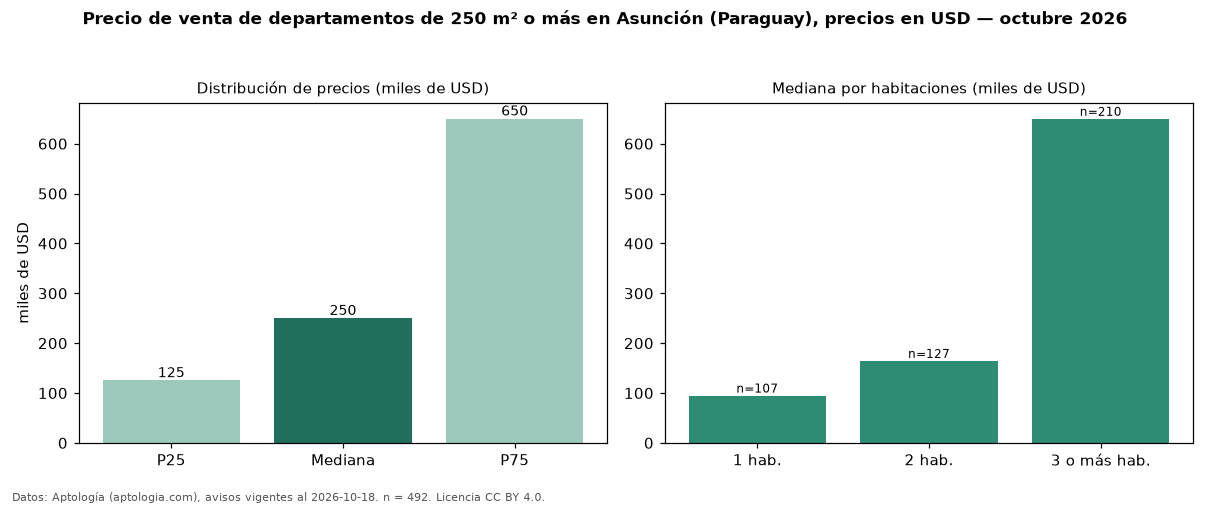

Source data for this figure (header and first rows):
seccion, metrica, valor, moneda, n
filtro, area6, de 250 m² o más, , 492
precio, p25, 125172, USD, 492
precio, mediana, 250000, USD, 492
precio, p75, 650000, USD, 492
precio, minimo, 43127, USD, 492
precio, maximo, 1489254, USD, 492
m2, mediana_precio_m2, 523.8, USD, 448
m2, area_mediana_m2, 456.0, m2, 448
banos, mediana_banos, 2.0, , 
parqueadero, pct_con_parqueadero, 100.0, %, 217
habitaciones, 1, 95000, USD, 107
habitaciones, 2, 164500, USD, 127
habitaciones, 3+, 650000, USD, 210
fuente, fecha_datos, 2026-10-18, , 
fuente, atribucion, https://www.aptologia.com/py/venta/asunc…, , 
fuente, licencia, CC BY 4.0, , 
